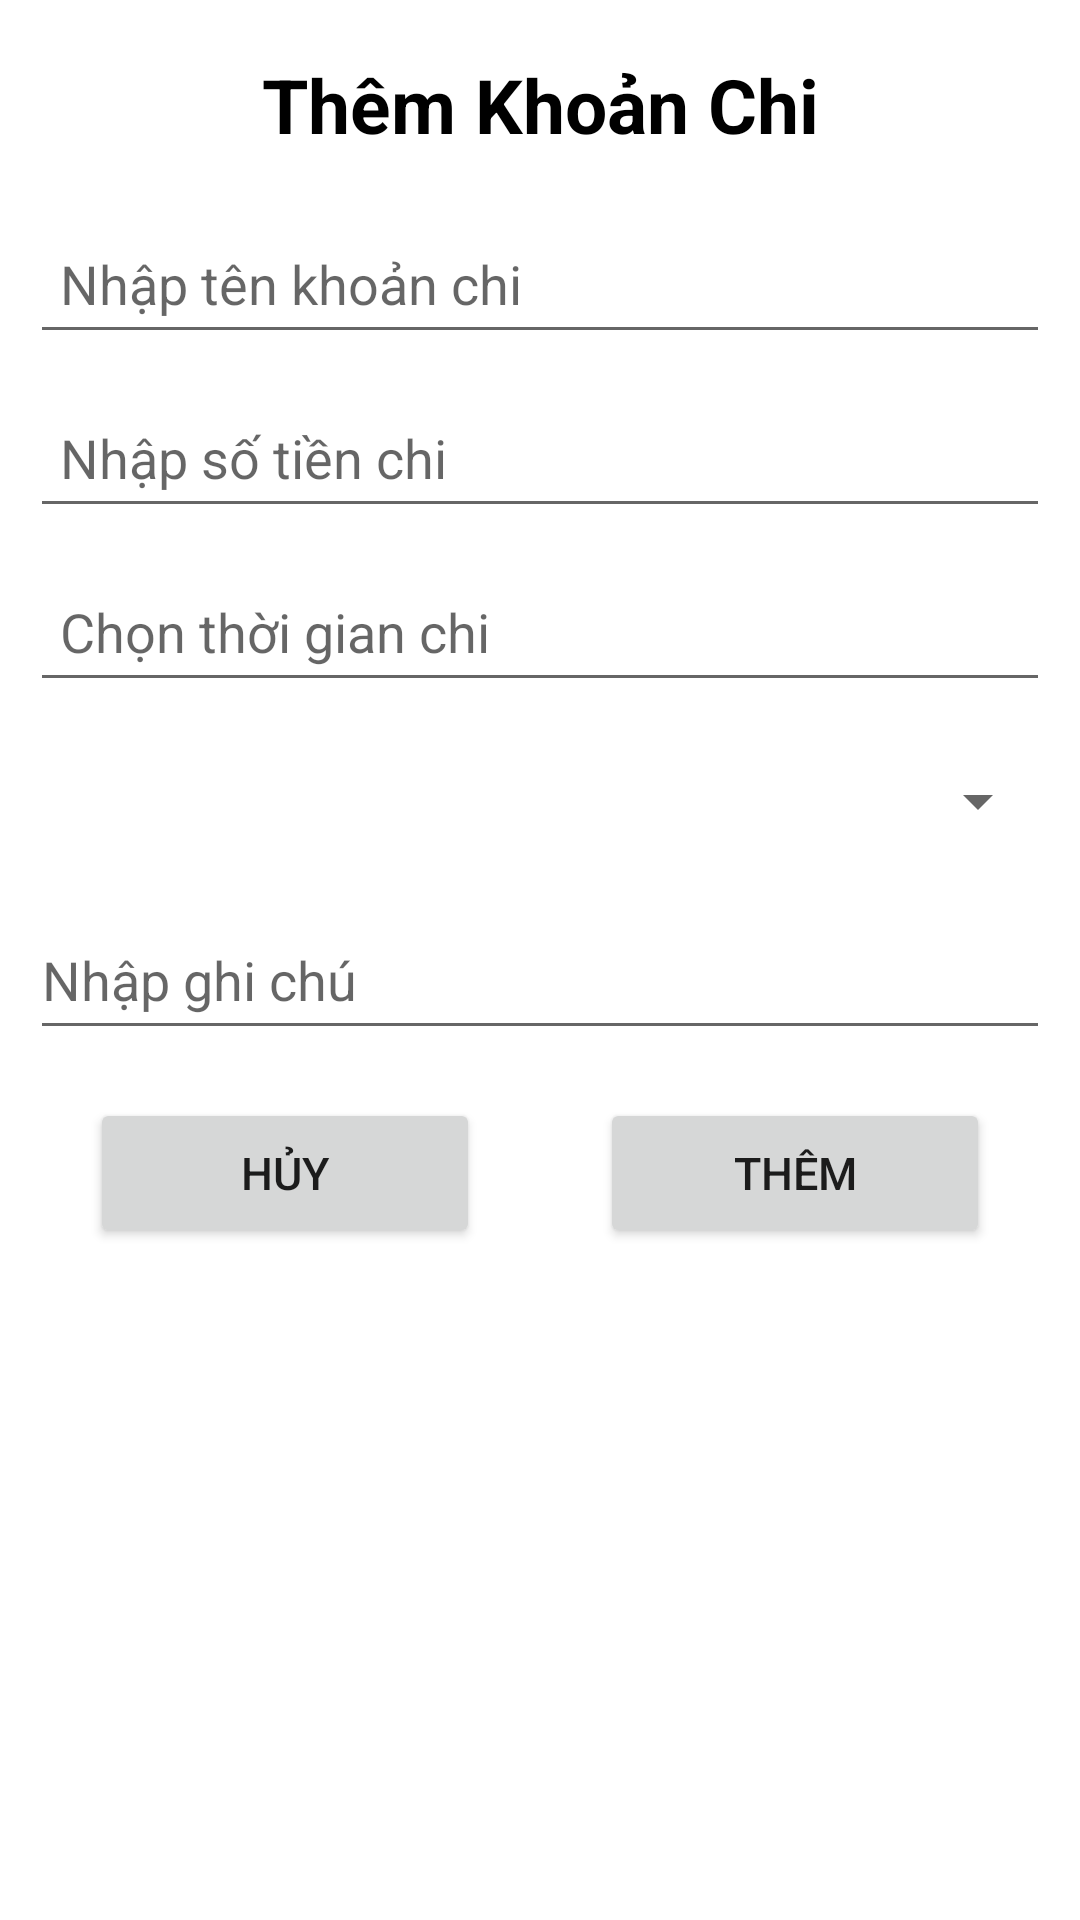

Layout XML and referenced resources for this Android screen:
<!-- AndroidManifest.xml: application theme Theme.ASM_hungndph16420_cp16306 -->
<!-- res/layout/dialog_add_khoan_chi.xml -->
<?xml version="1.0" encoding="utf-8"?>
<LinearLayout xmlns:android="http://schemas.android.com/apk/res/android"
    android:orientation="vertical" android:layout_width="match_parent"
    android:padding="10dp"
    android:layout_height="match_parent">

    <TextView
        android:id="@+id/title"
        android:text="@string/them_khoan_chi"
        android:textSize="25sp"
        android:gravity="center"
        android:textStyle="bold"
        android:textColor="@color/black"
        android:layout_width="match_parent"
        android:layout_height="50dp"/>

    <EditText
        android:id="@+id/edtTenKhoanChi"
        android:hint="@string/nhap_ten_khoan_chi"
        android:paddingLeft="10dp"
        android:layout_width="match_parent"
        android:layout_marginTop="8dp"
        android:layout_height="50dp"/>
    <EditText
        android:id="@+id/edtSoTienChi"
        android:layout_marginTop="8dp"
        android:hint="@string/nhap_so_tien_chi"
        android:layout_width="match_parent"
        android:paddingLeft="10dp"
        android:layout_height="50dp"/>

    <EditText
        android:id="@+id/edtTimeKhoanChi"
        android:hint="@string/thoi_gian_chi"
        android:layout_marginTop="8dp"
        android:paddingLeft="10dp"
        android:inputType="date"
        android:layout_width="match_parent"
        android:layout_height="50dp"/>
    <androidx.appcompat.widget.AppCompatSpinner
        android:layout_width="match_parent"
        android:id="@+id/spnKhoanChi"
        android:layout_marginTop="8dp"
        android:layout_height="50dp"/>
    <EditText
        android:id="@+id/edtNoteKhoanChi"
        android:hint="@string/nhap_ghi_chu"
        android:layout_marginTop="8dp"
        android:layout_width="match_parent"
        android:layout_height="50dp"/>

    <LinearLayout
        android:layout_marginTop="16dp"
        android:layout_width="match_parent"
        android:layout_height="wrap_content">
        <Button
            android:id="@+id/btnHuyAddKhoanChi"
            android:layout_marginHorizontal="20dp"
            android:layout_weight="1"
            android:text="@string/huy"
            android:textSize="15sp"
            android:layout_width="100dp"
            android:layout_height="50dp"/>
        <Button
            android:layout_weight="1"
            android:id="@+id/btnAddKhoanChi"
            android:text="@string/them"
            android:textSize="15sp"
            android:layout_marginHorizontal="20dp"
            android:layout_width="100dp"
            android:layout_height="50dp"/>
    </LinearLayout>


</LinearLayout>
<!-- resources referenced by this layout -->
<resources>
  <color name="black">#FF000000</color>
  <string name="huy">Hủy</string>
  <string name="nhap_ghi_chu">Nhập ghi chú</string>
  <string name="nhap_so_tien_chi">Nhập số tiền chi</string>
  <string name="nhap_ten_khoan_chi">Nhập tên khoản chi</string>
  <string name="them">Thêm</string>
  <string name="them_khoan_chi">Thêm Khoản Chi</string>
  <string name="thoi_gian_chi">Chọn thời gian chi</string>
  <style name="Theme.ASM_hungndph16420_cp16306" parent="Theme.MaterialComponents.DayNight.DarkActionBar">
          
          <item name="colorPrimary">@color/purple_500</item>
          <item name="colorPrimaryVariant">@color/purple_700</item>
          <item name="colorOnPrimary">@color/white</item>
          
          <item name="colorSecondary">@color/teal_200</item>
          <item name="colorSecondaryVariant">@color/teal_700</item>
          <item name="colorOnSecondary">@color/black</item>
          
          <item name="android:statusBarColor" tools:targetApi="l">?attr/colorPrimaryVariant</item>
          
      </style>
  <color name="purple_500">#FF6200EE</color>
  <color name="purple_700">#FF3700B3</color>
  <color name="white">#FFFFFFFF</color>
  <color name="teal_200">#FF03DAC5</color>
  <color name="teal_700">#FF018786</color>
</resources>
